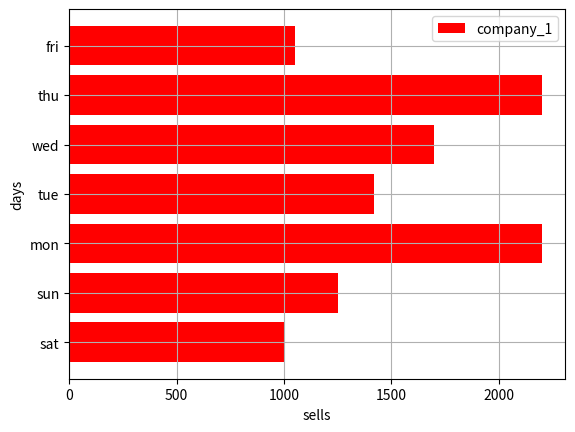

The script that saved this image:
import matplotlib.pyplot as plt


days = ['sat','sun','mon','tue','wed','thu','fri']
company_1 = [1000,1250,2200,1420,1700,2200,1050]
company_2 = [850,940,590,730,550,420,950]

plt.barh(days,company_1,color = 'red',label = 'company_1')
plt.xlabel('sells')
plt.ylabel('days')
plt.legend()
plt.grid(True)
plt.show()